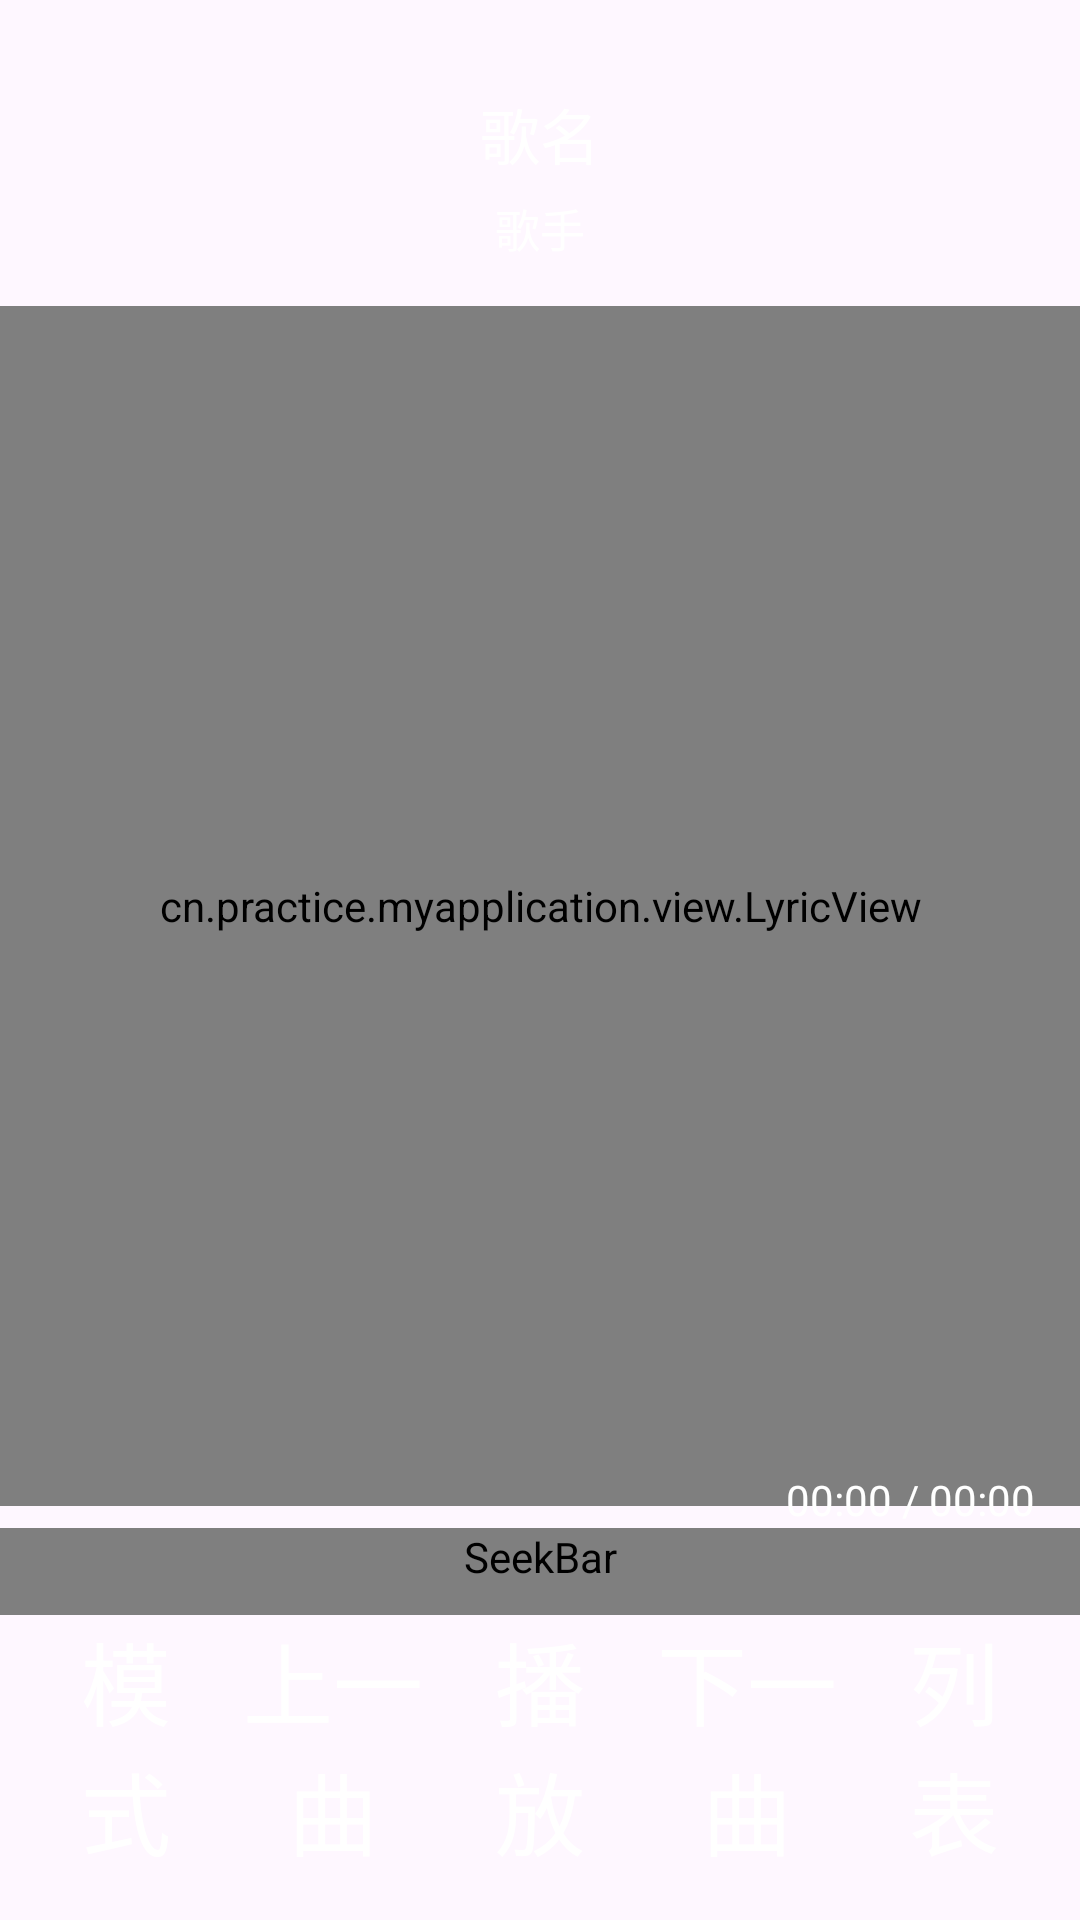

The Android layout XML behind this screen, and the referenced resources:
<!-- AndroidManifest.xml: application theme Theme.MyApplication -->
<!-- res/layout/activity_music_player.xml -->
<?xml version="1.0" encoding="utf-8"?>
<RelativeLayout xmlns:android="http://schemas.android.com/apk/res/android"
    xmlns:app="http://schemas.android.com/apk/res-auto"
    xmlns:tools="http://schemas.android.com/tools"
    android:layout_width="match_parent"
    android:layout_height="match_parent"
    android:background="@mipmap/player_base_bg"
    tools:context=".atcivity.MusicPlayerAct">

    <TextView
        android:id="@+id/tv_name"
        android:layout_width="wrap_content"
        android:layout_height="wrap_content"
        android:text="歌名"
        android:layout_centerHorizontal="true"
        android:layout_marginTop="30dp"
        android:textColor="#FFFFFF"
        android:textSize="20sp"></TextView>

    <TextView
        android:id="@+id/tv_singer"
        android:layout_width="wrap_content"
        android:layout_height="wrap_content"
        android:text="歌手"
        android:layout_centerHorizontal="true"
        android:layout_marginTop="65dp"
        android:textColor="#FFFFFF"
        android:textSize="15sp"></TextView>
    
    <cn.practice.myapplication.view.LyricView
        android:id="@+id/tv_lyric"
        android:layout_width="match_parent"
        android:layout_height="400dp"
        android:layout_below="@id/tv_singer"
        android:layout_marginTop="15dp"
        ></cn.practice.myapplication.view.LyricView>

    <LinearLayout
        android:layout_width="match_parent"
        android:layout_height="wrap_content"
        android:layout_alignParentBottom="true"
        android:layout_marginBottom="15dp"
        android:orientation="vertical">

        <TextView
            android:id="@+id/tv_time"
            android:layout_width="wrap_content"
            android:layout_height="wrap_content"
            android:layout_marginRight="15dp"
            android:textColor="#ffffff"
            android:text="00:00 / 00:00"
            android:layout_gravity="right"></TextView>

        <SeekBar
            android:id="@+id/tv_seekbar"
            android:layout_width="match_parent"
            android:layout_height="wrap_content"
            android:maxHeight="5dp"
            android:paddingBottom="10dp"
            android:progress="20"
            android:progressDrawable="@drawable/progress_horizontal"
            android:minHeight="5dp"></SeekBar>

        <LinearLayout
            android:layout_marginRight="15dp"
            android:layout_marginLeft="15dp"
            android:layout_width="match_parent"
            android:layout_height="wrap_content">
            <TextView
                android:id="@+id/tv_mode"
                android:layout_width="wrap_content"
                android:layout_height="wrap_content"
                android:gravity="center"
                android:textSize="@dimen/music_bottom_icon_text_size"
                android:textColor="@drawable/music_player_bottom_icon"
                android:layout_weight="1"
                android:text="模式"></TextView>
            <TextView
                android:id="@+id/tv_last"
                android:layout_width="wrap_content"
                android:layout_height="wrap_content"
                android:textSize="@dimen/music_bottom_icon_text_size"
                android:textColor="@drawable/music_player_bottom_icon"
                android:layout_weight="1"
                android:gravity="center"
                android:text="上一曲"></TextView>
            <TextView
                android:id="@+id/tv_play"
                android:layout_width="wrap_content"
                android:layout_height="wrap_content"
                android:layout_weight="1"
                android:textSize="@dimen/music_bottom_icon_text_size"
                android:textColor="@drawable/music_player_bottom_icon"
                android:gravity="center"
                android:text="播放"></TextView>
            <TextView
                android:id="@+id/tv_next"
                android:layout_width="wrap_content"
                android:layout_height="wrap_content"
                android:layout_weight="1"
                android:textSize="@dimen/music_bottom_icon_text_size"
                android:textColor="@drawable/music_player_bottom_icon"
                android:gravity="center"
                android:text="下一曲"></TextView>
            <TextView
                android:id="@+id/tv_list"
                android:layout_width="wrap_content"
                android:layout_height="wrap_content"
                android:layout_weight="1"
                android:textSize="@dimen/music_bottom_icon_text_size"
                android:textColor="@drawable/music_player_bottom_icon"
                android:gravity="center"
                android:text="列表"></TextView>
        </LinearLayout>

    </LinearLayout>


</RelativeLayout>
<!-- resources referenced by this layout -->
<resources>
  <dimen name="music_bottom_icon_text_size">30dp</dimen>
  <!-- drawable music_player_bottom_icon (drawable) -->
  <?xml version="1.0" encoding="utf-8"?>
  <selector xmlns:android="http://schemas.android.com/apk/res/android">
      
      <item android:state_pressed="true" android:color="@color/theme_color" />
      
      <item android:color="#ffffff" />
  </selector>
  <!-- drawable progress_horizontal (drawable) -->
  <?xml version="1.0" encoding="utf-8"?>
  <layer-list xmlns:android="http://schemas.android.com/apk/res/android">
      
      <item android:id="@android:id/background">
          <shape>
              <corners android:radius="10dp" />
              <solid android:color="#CCCCCC" /> 
          </shape>
      </item>
  
      <item android:id="@android:id/secondaryProgress" android:drawable="@drawable/progress_secondaryprogress">
      </item>
      
      <item android:id="@android:id/progress">
          <clip>
              <shape>
                  <corners android:radius="10dp" />
                  <solid android:color="@color/theme_color" />
              </shape>
          </clip>
      </item>
      
  </layer-list>
  <style name="Theme.MyApplication" parent="Base.Theme.MyApplication" />
  <color name="theme_color">#16C2A3</color>
  <style name="Base.Theme.MyApplication" parent="Theme.Material3.DayNight.NoActionBar">
          
           <item name="colorPrimary">@color/theme_color</item>
      </style>
</resources>
